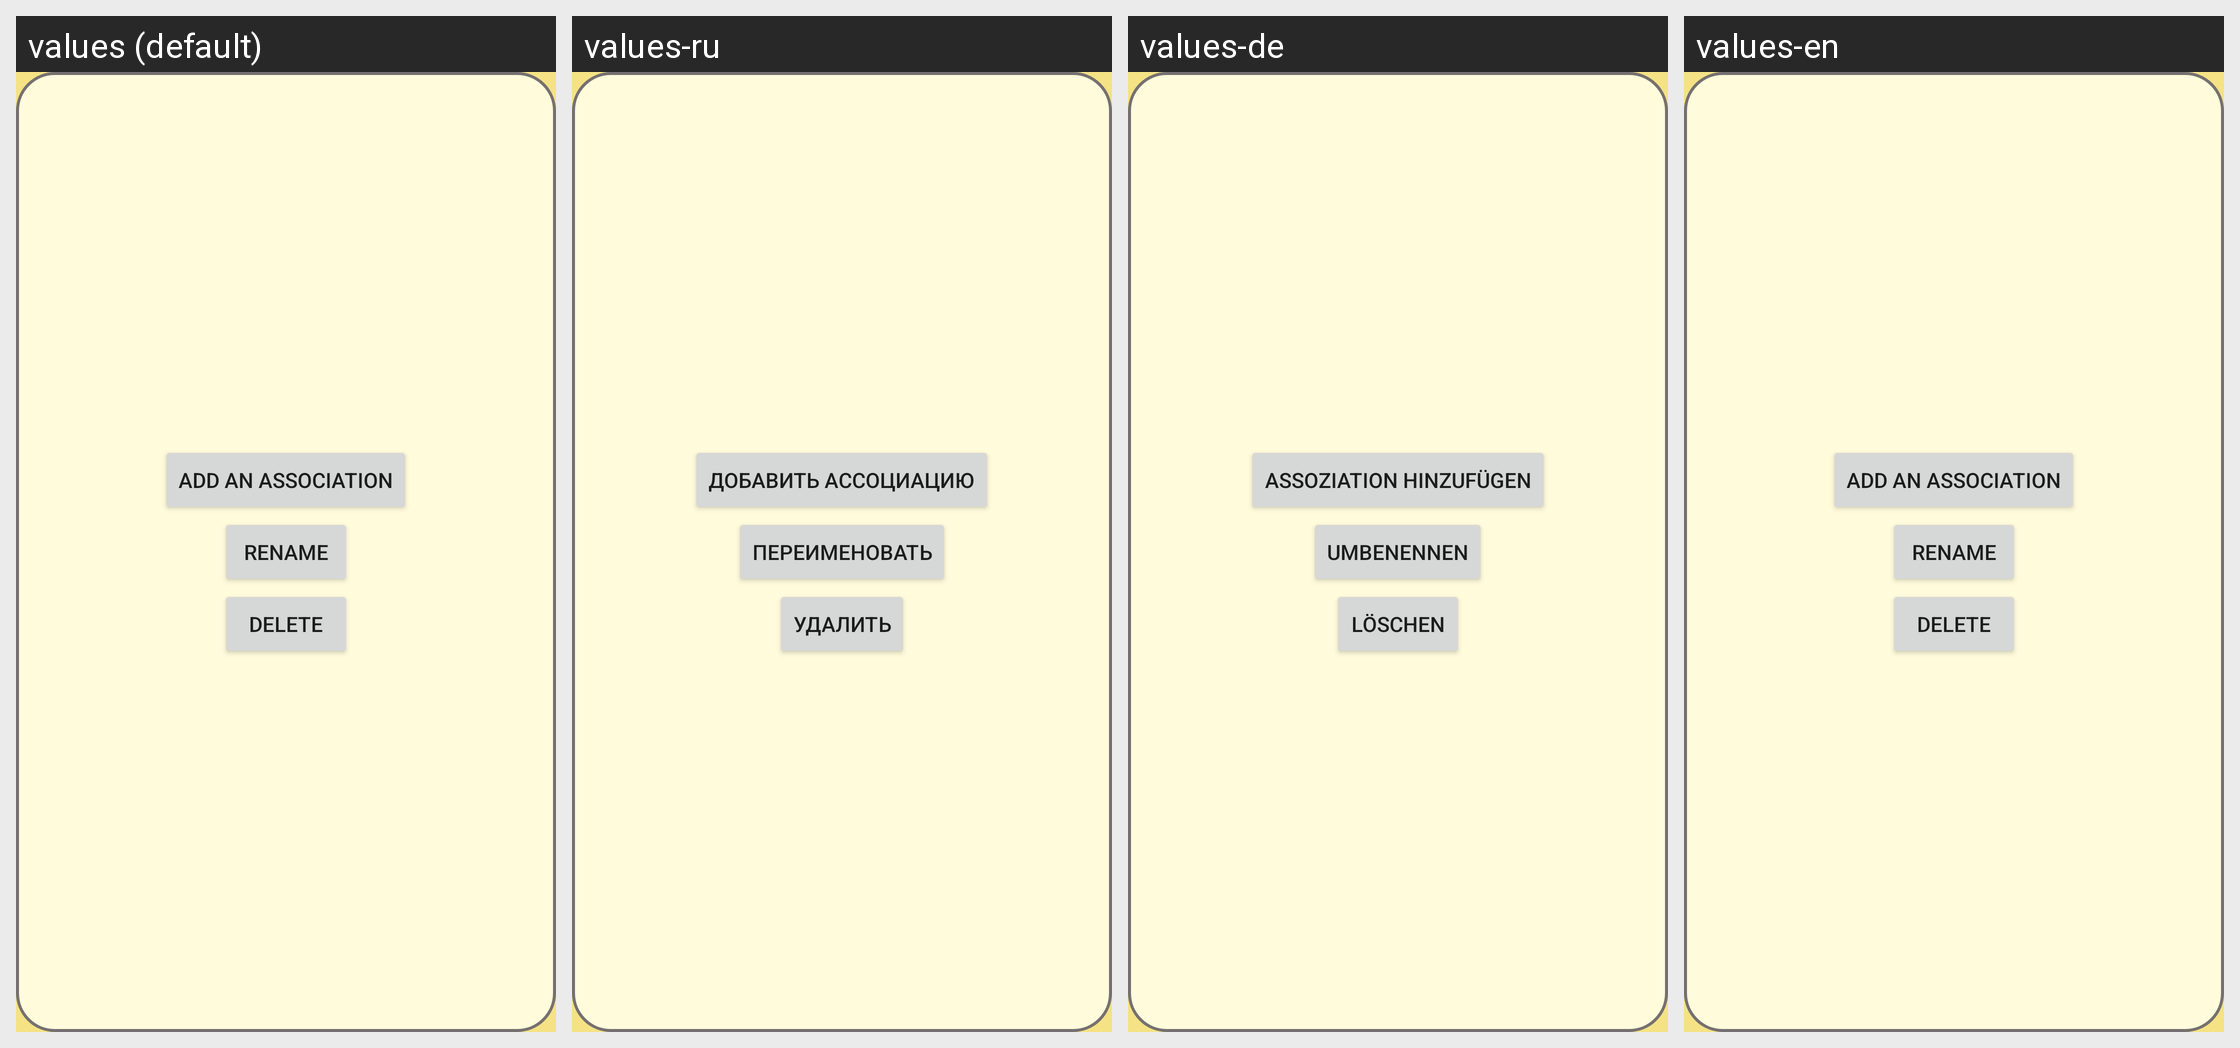

Translations of the strings shown on this Android screen, per locale in the grid:
Android screen res/layout/menu_selecting_actions_on_word.xml rendered under 4 locales, left to right: values (default), values-ru, values-de, values-en. Device: Nexus 5 (rendered at 1080×1920; each locale shown at half size, 540×960, under a caption strip naming it); theme SplashTheme.
Strings drawn on this screen, with the default value and each locale's value (text and hints the layout hard-codes, and strings that could not be matched under every locale, appear in the picture but are not listed):

add_an_association
  values: Add an association
  values-ru: Добавить ассоциацию
  values-de: Assoziation hinzufügen
  values-en: Add an association

edit
  values: Rename
  values-ru: Переименовать
  values-de: Umbenennen
  values-en: Rename

delete
  values: Delete
  values-ru: Удалить
  values-de: Löschen
  values-en: Delete
